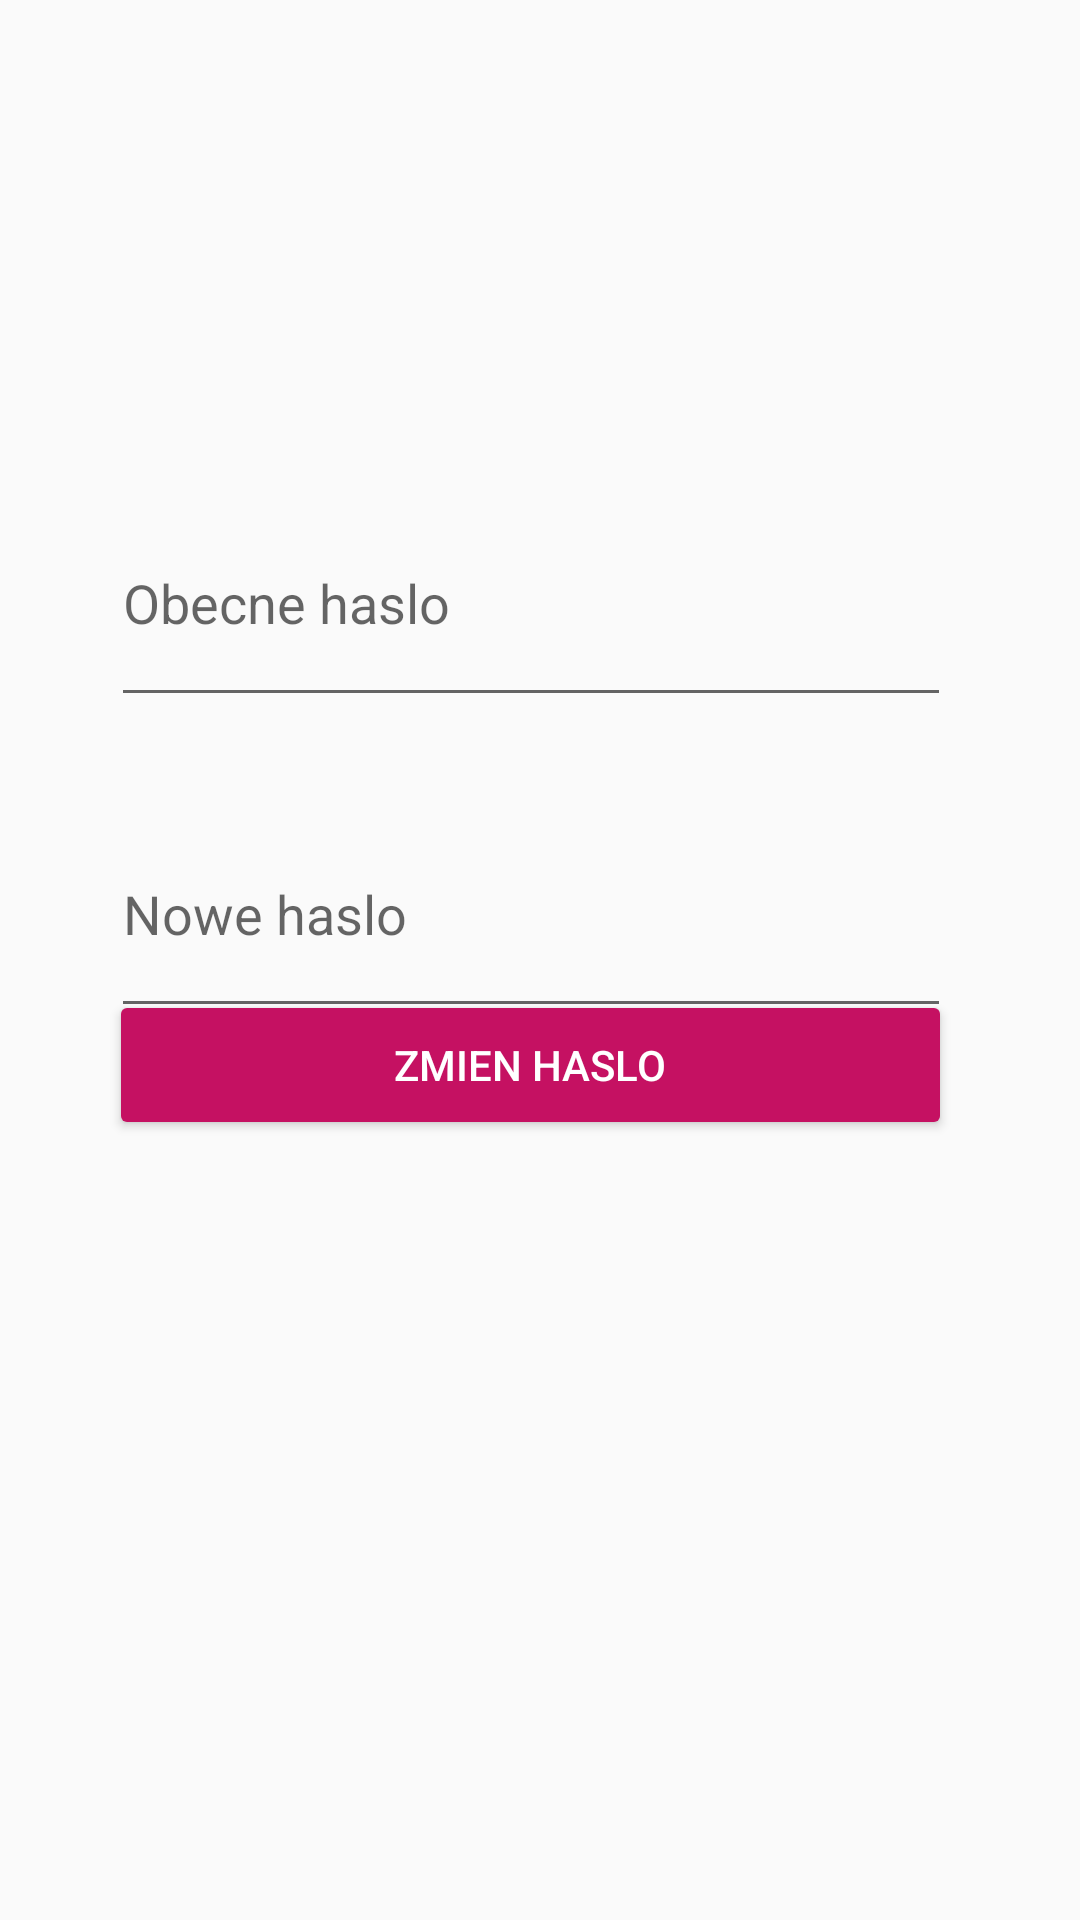

Write the Android layout XML for this screen, with the resource values it uses.
<!-- AndroidManifest.xml: application theme AppTheme -->
<!-- res/layout/activity_password_change.xml -->
<?xml version="1.0" encoding="utf-8"?>
<androidx.constraintlayout.widget.ConstraintLayout xmlns:android="http://schemas.android.com/apk/res/android"
    xmlns:app="http://schemas.android.com/apk/res-auto"
    xmlns:tools="http://schemas.android.com/tools"
    android:layout_width="match_parent"
    android:layout_height="match_parent"
    tools:context=".PasswordChangeActivity">

    <EditText
        android:id="@+id/newPassowrd"
        style="@style/Widget.AppCompat.AutoCompleteTextView"
        android:layout_width="280dp"
        android:layout_height="79dp"
        android:ems="10"
        android:hint="@string/newPassword"
        android:inputType="textPassword"
        app:layout_constraintBottom_toBottomOf="parent"
        app:layout_constraintEnd_toEndOf="parent"
        app:layout_constraintHorizontal_bias="0.462"
        app:layout_constraintStart_toStartOf="parent"
        app:layout_constraintTop_toTopOf="parent"
        app:layout_constraintVertical_bias="0.47" />

    <EditText
        android:id="@+id/prevPassword"
        style="@style/Widget.AppCompat.AutoCompleteTextView"
        android:layout_width="280dp"
        android:layout_height="79dp"
        android:ems="10"
        android:hint="@string/prevPassword"
        android:inputType="textPassword"
        app:layout_constraintBottom_toBottomOf="parent"
        app:layout_constraintEnd_toEndOf="parent"
        app:layout_constraintHorizontal_bias="0.464"
        app:layout_constraintStart_toStartOf="parent"
        app:layout_constraintTop_toTopOf="parent"
        app:layout_constraintVertical_bias="0.285" />

    <Button
        android:id="@+id/confirmPasswordChange"
        style="@style/Widget.AppCompat.Button.Colored"
        android:layout_width="281dp"
        android:layout_height="50dp"
        android:layout_marginBottom="260dp"
        android:backgroundTint="#C51162"
        android:text="@string/changePassword"
        app:layout_constraintBottom_toBottomOf="parent"
        app:layout_constraintEnd_toEndOf="parent"
        app:layout_constraintHorizontal_bias="0.461"
        app:layout_constraintStart_toStartOf="parent" />
</androidx.constraintlayout.widget.ConstraintLayout>
<!-- resources referenced by this layout -->
<resources>
  <string name="changePassword">Zmien haslo</string>
  <string name="newPassword">Nowe haslo</string>
  <string name="prevPassword">Obecne haslo</string>
  <style name="AppTheme" parent="Theme.AppCompat.Light.DarkActionBar">
          
          <item name="colorPrimary">@color/colorPrimary</item>
          <item name="colorPrimaryDark">@color/colorPrimaryDark</item>
          <item name="colorAccent">@color/colorAccent</item>
          <item name="android:textViewStyle">@style/Widget.TextView</item>
      </style>
  <color name="colorPrimary">#850000</color>
  <color name="colorPrimaryDark">#00574B</color>
  <color name="colorAccent">#D81B60</color>
  <style name="Widget.TextView" parent="@android:style/Widget.Material.TextView">
          <item name="android:textAppearance">@style/TextAppearance</item>
      </style>
  <style name="TextAppearance" parent="TextAppearance.MaterialComponents.Headline5">
          <item name="android:textColor">@color/colorPrimaryDark</item>
      </style>
</resources>
